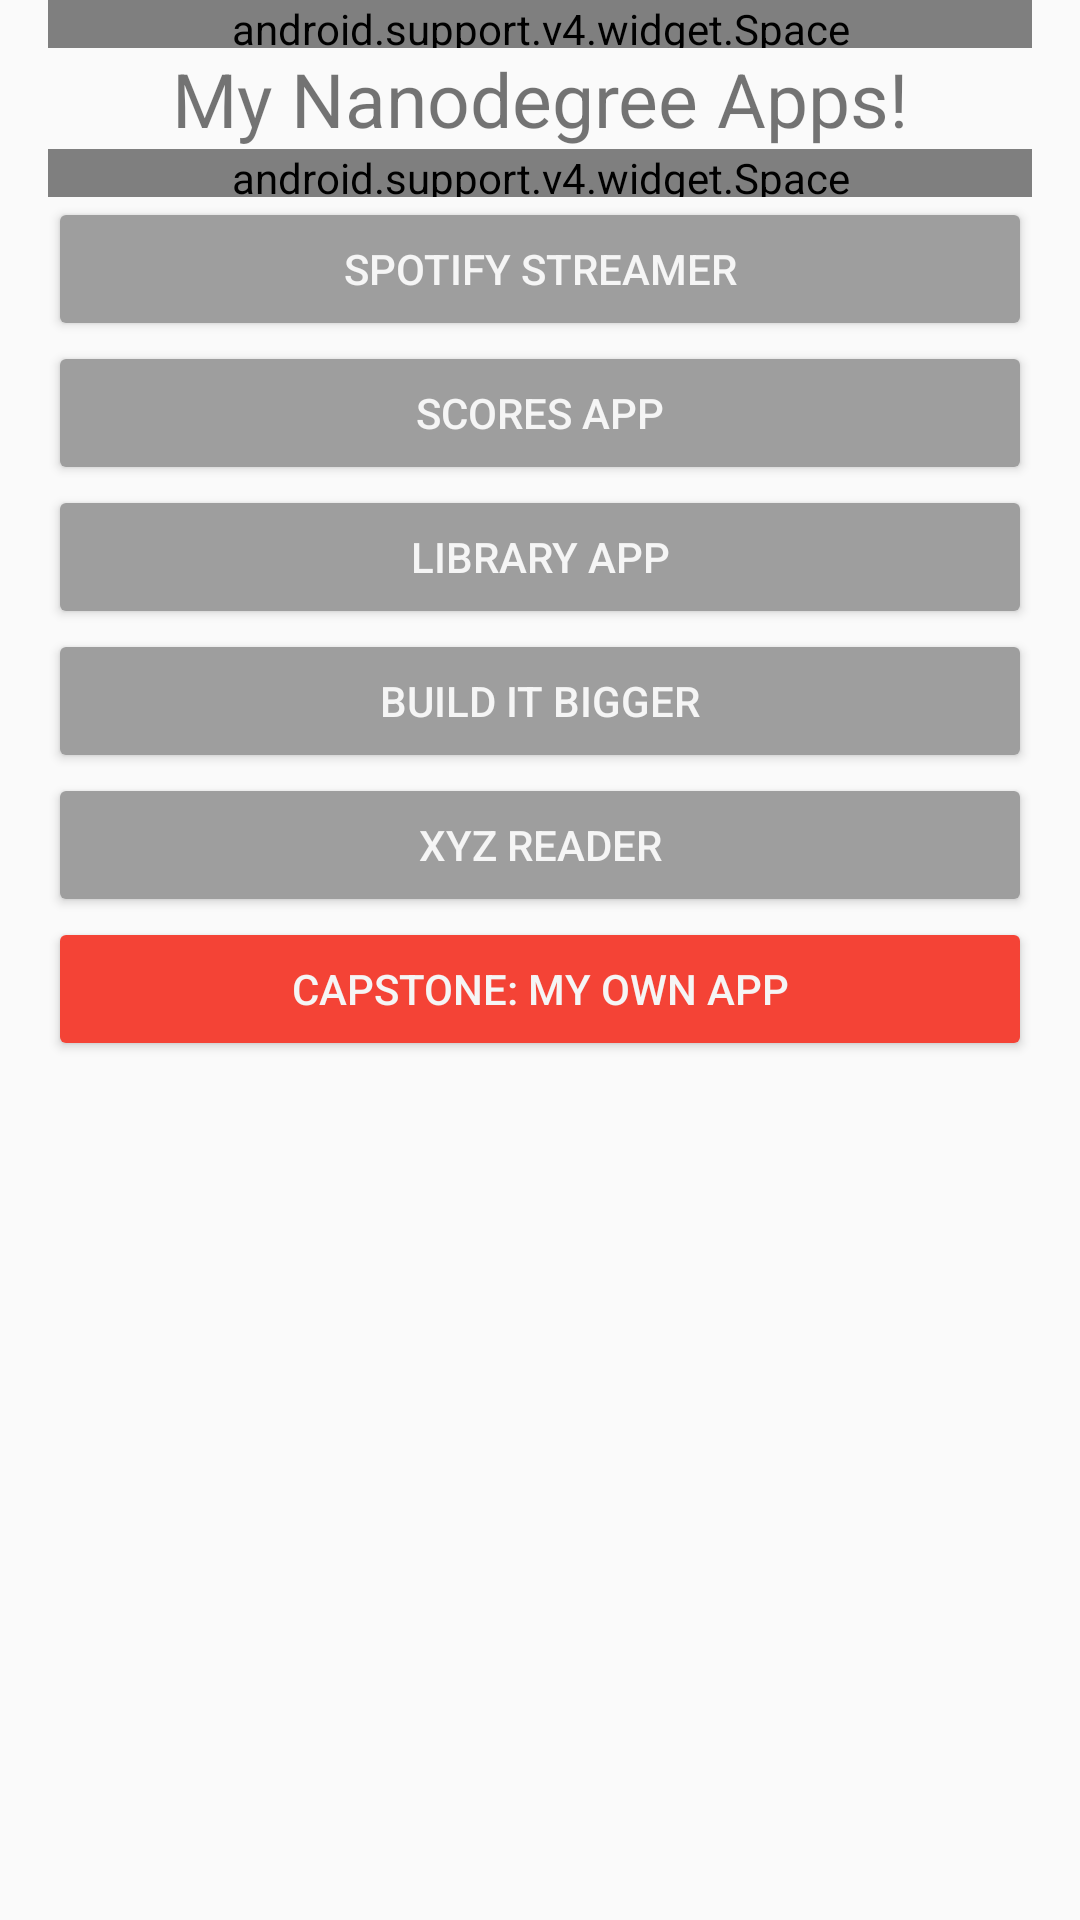

Produce the Android XML layout that renders to this screen, including the resource entries it uses.
<!-- AndroidManifest.xml: application theme AppTheme -->
<!-- res/layout/content_main.xml -->
<?xml version="1.0" encoding="utf-8"?>
<RelativeLayout xmlns:android="http://schemas.android.com/apk/res/android"
    xmlns:app="http://schemas.android.com/apk/res-auto"
    xmlns:tools="http://schemas.android.com/tools"
    android:layout_width="match_parent"
    android:layout_height="match_parent"
    android:paddingLeft="@dimen/activity_horizontal_margin"
    android:paddingRight="@dimen/activity_horizontal_margin"
    app:layout_behavior="@string/appbar_scrolling_view_behavior"
    tools:context="com.example.chdev.ks.myappportfolio.MainActivity"
    tools:showIn="@layout/activity_main">

    <ScrollView
        android:layout_width="match_parent"
        android:layout_height="match_parent">

    <LinearLayout
        android:layout_width="match_parent"
        android:layout_height="wrap_content"
        android:orientation="vertical">

        <android.support.v4.widget.Space
            android:layout_width="match_parent"
            android:layout_height="@dimen/space_avg" />

        <TextView
            android:layout_width="match_parent"
            android:layout_height="wrap_content"
            android:gravity="center"
            android:text="@string/my_nanodegree_apps"
            android:textSize="@dimen/text_size_big" />

        <android.support.v4.widget.Space
            android:layout_width="match_parent"
            android:layout_height="@dimen/space_avg" />

        <Button
            android:id="@+id/button_spotify_streamer"
            android:layout_width="match_parent"
            android:layout_height="wrap_content"
            android:text="@string/spotify_streamer"
            android:theme="@style/ButtonTheme" />

        <Button
            android:id="@+id/button_scores_app"
            android:layout_width="match_parent"
            android:layout_height="wrap_content"
            android:text="@string/scores_app"
            android:theme="@style/ButtonTheme" />

        <Button
            android:id="@+id/button_library_app"
            android:layout_width="match_parent"
            android:layout_height="wrap_content"
            android:text="@string/library_app"
            android:theme="@style/ButtonTheme" />

        <Button
            android:id="@+id/button_build_it_bigger"
            android:layout_width="match_parent"
            android:layout_height="wrap_content"
            android:text="@string/build_it_bigger"
            android:theme="@style/ButtonTheme" />

        <Button
            android:id="@+id/button_xyz_reader"
            android:layout_width="match_parent"
            android:layout_height="wrap_content"
            android:text="@string/xyz_reader"
            android:theme="@style/ButtonTheme" />

        <Button
            android:id="@+id/button_capstone"
            android:layout_width="match_parent"
            android:layout_height="wrap_content"
            android:text="@string/capstone_app"
            android:theme="@style/ButtonTheme.Red" />

    </LinearLayout>

    </ScrollView>

</RelativeLayout>
<!-- res/layout/activity_main.xml (included above) -->
<?xml version="1.0" encoding="utf-8"?>
<android.support.design.widget.CoordinatorLayout xmlns:android="http://schemas.android.com/apk/res/android"
    xmlns:app="http://schemas.android.com/apk/res-auto"
    xmlns:tools="http://schemas.android.com/tools"
    android:layout_width="match_parent"
    android:layout_height="match_parent"
    android:fitsSystemWindows="true"
    tools:context="com.example.chdev.ks.myappportfolio.MainActivity">

    <android.support.design.widget.AppBarLayout
        android:layout_width="match_parent"
        android:layout_height="wrap_content"
        android:theme="@style/AppTheme.AppBarOverlay">

        <android.support.v7.widget.Toolbar
            android:id="@+id/toolbar"
            android:layout_width="match_parent"
            android:layout_height="?attr/actionBarSize"
            android:background="?attr/colorPrimary"
            app:popupTheme="@style/AppTheme.PopupOverlay" />

    </android.support.design.widget.AppBarLayout>

    <include layout="@layout/content_main" />

</android.support.design.widget.CoordinatorLayout>
<!-- resources referenced by this layout -->
<resources>
  <dimen name="activity_horizontal_margin">16dp</dimen>
  <dimen name="space_avg">16dp</dimen>
  <dimen name="text_size_big">25sp</dimen>
  <string name="build_it_bigger">Build it bigger</string>
  <string name="capstone_app">Capstone: My own app</string>
  <string name="library_app">Library App</string>
  <string name="my_nanodegree_apps">My Nanodegree Apps!</string>
  <string name="scores_app">Scores app</string>
  <string name="spotify_streamer">Spotify Streamer</string>
  <string name="xyz_reader">XYZ Reader</string>
  <style name="AppTheme.AppBarOverlay" parent="ThemeOverlay.AppCompat.Dark.ActionBar" />
  <style name="AppTheme.PopupOverlay" parent="ThemeOverlay.AppCompat.Light" />
  <style name="ButtonTheme" parent="ThemeOverlay.AppCompat.Light">
          <item name="android:textColor">@color/md_grey_100</item>
          <item name="colorButtonNormal">@color/accent</item>
      </style>
  <style name="ButtonTheme.Red">
          <item name="colorButtonNormal">@color/md_red_500</item>
      </style>
  <style name="AppTheme" parent="Theme.AppCompat.Light.DarkActionBar">
          
          <item name="colorPrimary">@color/primary</item>
          <item name="colorPrimaryDark">@color/primary_dark</item>
          <item name="colorAccent">@color/accent</item>
      </style>
  <color name="md_grey_100">#F5F5F5</color>
  <color name="accent">#9E9E9E</color>
  <color name="md_red_500">#F44336</color>
  <color name="primary">#009688</color>
  <color name="primary_dark">#00796B</color>
</resources>
